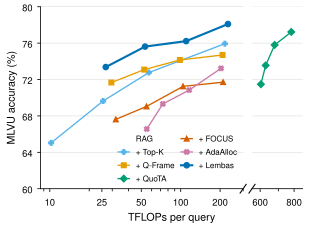

The table this chart was drawn from, first rows:
method, budget, tflops, accuracy
Top-K, 1536, 10.24, 65.04
Top-K, 3072, 25.55, 69.64
Top-K, 6144, 57.15, 72.77
Top-K, 12288, 217.6, 75.94
Q-Frame, 1536, 29.54, 71.67
Q-Frame, 3072, 52.68, 73.09
Q-Frame, 6144, 98.53, 74.15
Q-Frame, 12288, 209, 74.7
QuoTA, 1536, 603.8, 71.48
QuoTA, 3072, 628.8, 73.55
QuoTA, 6144, 678.3, 75.8
QuoTA, 12288, 781.1, 77.23
FOCUS, 1536, 31.93, 67.62
FOCUS, 3072, 54.76, 69.04
FOCUS, 6144, 104.2, 71.25
FOCUS, 12288, 210.9, 71.71
AdaAlloc, 1536, 55.06, 66.56
AdaAlloc, 3072, 73.07, 69.32
AdaAlloc, 6144, 116.1, 70.84
AdaAlloc, 12288, 203.3, 73.23
Lembas, 1536, 26.76, 73.37
Lembas, 3072, 53.41, 75.62
Lembas, 6144, 110.1, 76.22
Lembas, 12288, 229.7, 78.1
